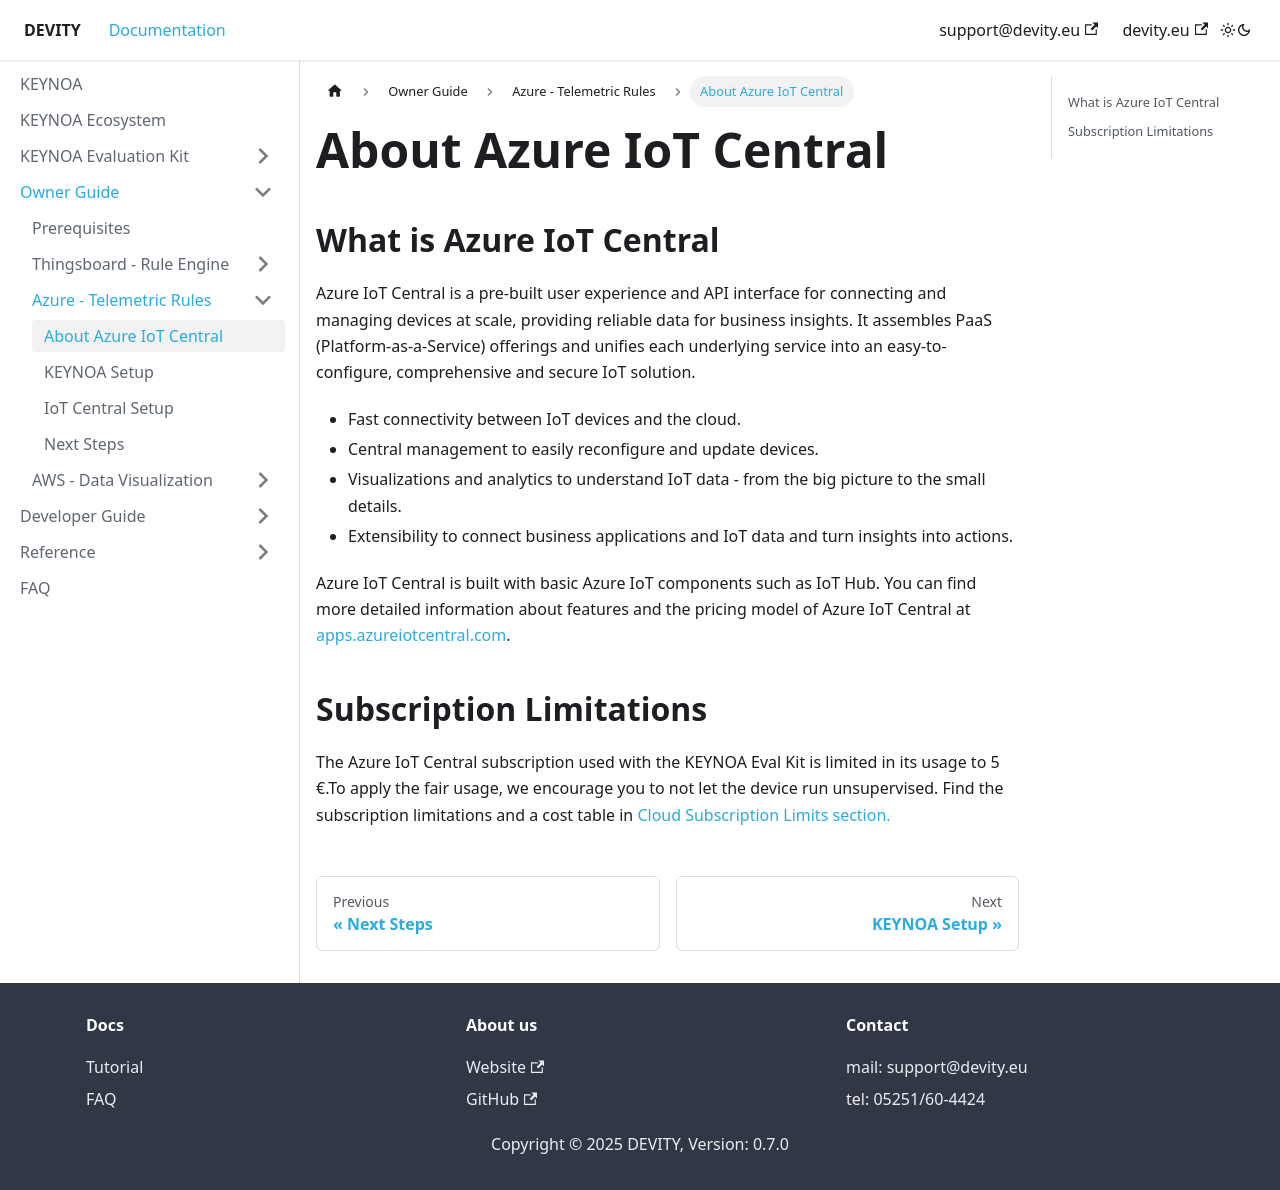

repository: DEVITY-IOT/devity-iot.github.io · page: tutorial/Azure - Telemetric Rules/prerequisites/index.html · generator: docusaurus

---
sidebar_position: 1
sidebar_label: "About Azure IoT Central"
title: About Azure IoT Central
---

# About Azure IoT Central

## What is Azure IoT Central

Azure IoT Central is a pre-built user experience and API interface for connecting and managing devices at scale, providing reliable data for business insights. 
It assembles PaaS (Platform-as-a-Service) offerings and unifies each underlying service into an easy-to-configure, comprehensive and secure IoT solution.

- Fast connectivity between IoT devices and the cloud.
- Central management to easily reconfigure and update devices.
- Visualizations and analytics to understand IoT data - from the big picture to the small details.
- Extensibility to connect business applications and IoT data and turn insights into actions.

Azure IoT Central is built with basic Azure IoT components such as IoT Hub.
You can find more detailed information about features and the pricing model of Azure IoT Central at [apps.azureiotcentral.com](https://apps.azureiotcentral.com/home).

## Subscription Limitations

The Azure IoT Central subscription used with the KEYNOA Eval Kit is limited in its usage to 5 €.To apply the fair usage, we encourage you to not let the device run unsupervised. Find the subscription limitations and a cost table in [Cloud Subscription Limits section.](/Eval%20Kit/subscription%20limits#aws)
